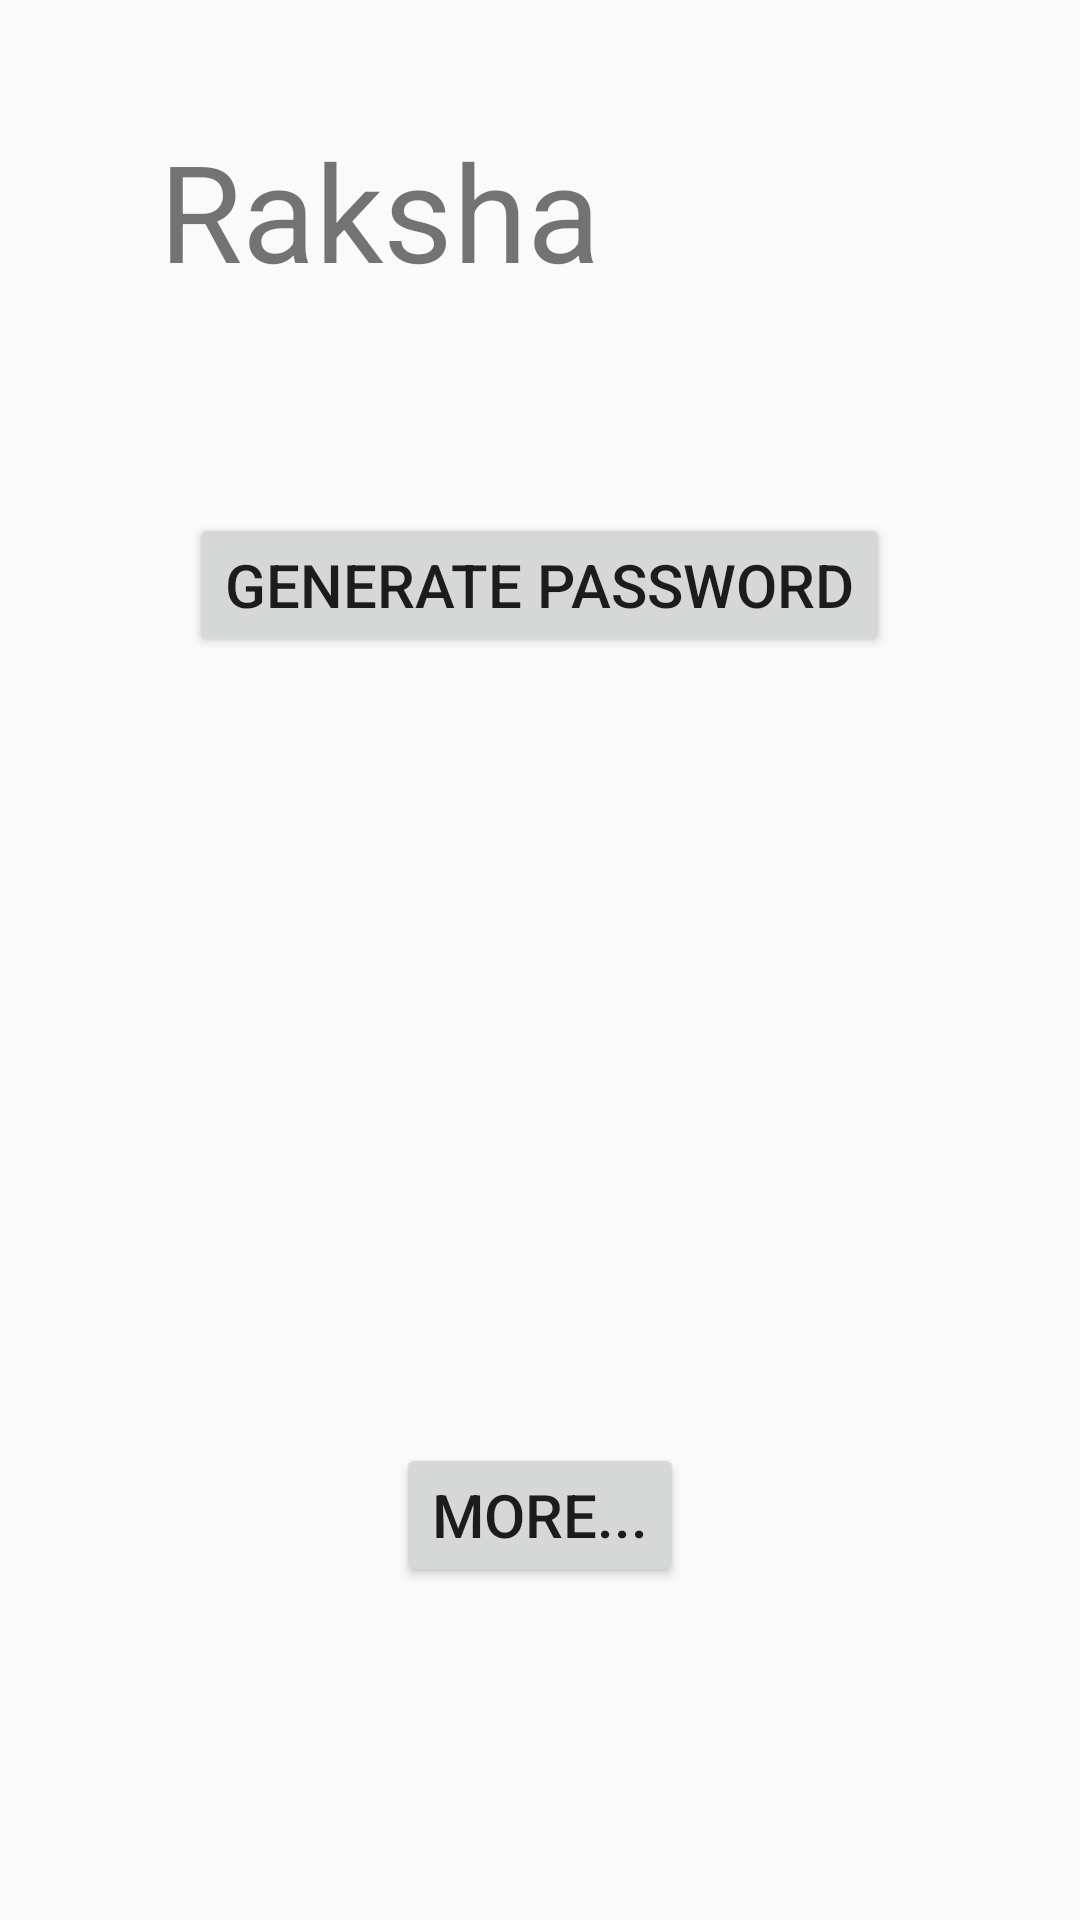

This screen was rendered from an Android layout file. Write that file and the resources it references.
<!-- AndroidManifest.xml: application theme AppTheme -->
<!-- res/layout/activity_main.xml -->
<?xml version="1.0" encoding="utf-8"?>
<RelativeLayout xmlns:android="http://schemas.android.com/apk/res/android"
    xmlns:app="http://schemas.android.com/apk/res-auto"
    xmlns:tools="http://schemas.android.com/tools"
    android:layout_width="match_parent"
    android:layout_height="match_parent"
    tools:context=".MainActivity">

    <TextView
        android:layout_width="wrap_content"
        android:layout_height="wrap_content"
        android:layout_alignParentStart="true"
        android:layout_alignParentTop="true"
        android:layout_marginStart="53dp"
        android:layout_marginTop="40dp"
        android:text="Raksha"
        android:textSize="45sp" />

    <Button
        android:id="@+id/gen_password"
        android:layout_width="wrap_content"
        android:layout_height="wrap_content"
        android:layout_alignParentTop="true"
        android:layout_centerHorizontal="true"
        android:layout_marginTop="171dp"
        android:text="Generate Password"
        android:textSize="20sp" />

    
        
        
        
        
        
        
        
        

    <Button
        android:id="@+id/home_all"
        android:layout_width="wrap_content"
        android:layout_height="wrap_content"
        android:layout_alignParentBottom="true"
        android:layout_centerHorizontal="true"
        android:layout_marginBottom="111dp"
        android:text="More..."
        android:textSize="20sp" />

</RelativeLayout>
<!-- resources referenced by this layout -->
<resources>
  <style name="AppTheme" parent="Theme.AppCompat.Light.DarkActionBar">
          
          <item name="colorPrimary">@color/colorPrimary</item>
          <item name="colorPrimaryDark">@color/colorPrimaryDark</item>
          <item name="colorAccent">@color/Navy_Blue</item>
          <item name="android:navigationBarColor">@color/N_Blue</item>
      </style>
  <color name="colorPrimary">#f44336</color>
  <color name="colorPrimaryDark">#fa1202</color>
  <color name="Navy_Blue">#00129c</color>
  <color name="N_Blue">#0f0280</color>
</resources>
